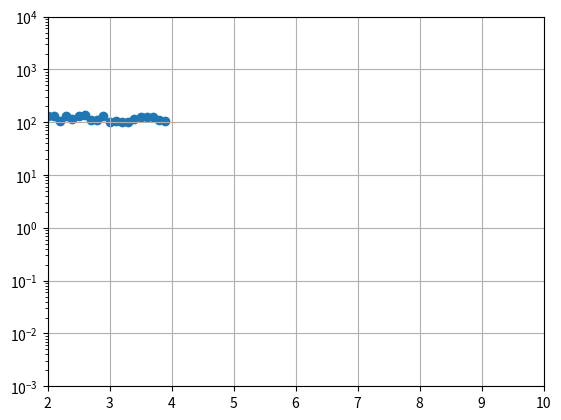

Reproduce this figure in Python.
import matplotlib.pyplot as plt
import numpy as np
from random import seed
from random import random, randint

seed(3)
y = []
x = []
for i in np.arange(2, 4, 0.1, dtype='float'):
    finx = round(i, 1)
    x.append(finx)

print(x)

for i in range(20):
    val = random()
    value = randint(0, 35)
    sum = 100+val+value
    finy = round(sum, 2)
    y.append(finy)
print(y)

# chkx = []

# for i in np.arange(4, 8, 0.1, dtype='float'):
#     finx1 = round(i, 1)
#     chkx.append(finx1)

# chky = []

# np.logspace(4.0, 8.0, num=40)
# for i in range(40)

#     chky.append(np.logspace(0.1, 0.001,100 , endpoint=True))


plt.scatter(x, y)
plt.grid()
plt.xlim(2, 10)
plt.ylim(0.001, 10000)
plt.yscale("log")
plt.show()

# plt.scatter(x, y)
# plt.grid()
# plt.xlim(2, 10)
# plt.ylim(0.001, 10000)
# plt.yscale("log")
# plt.show()
